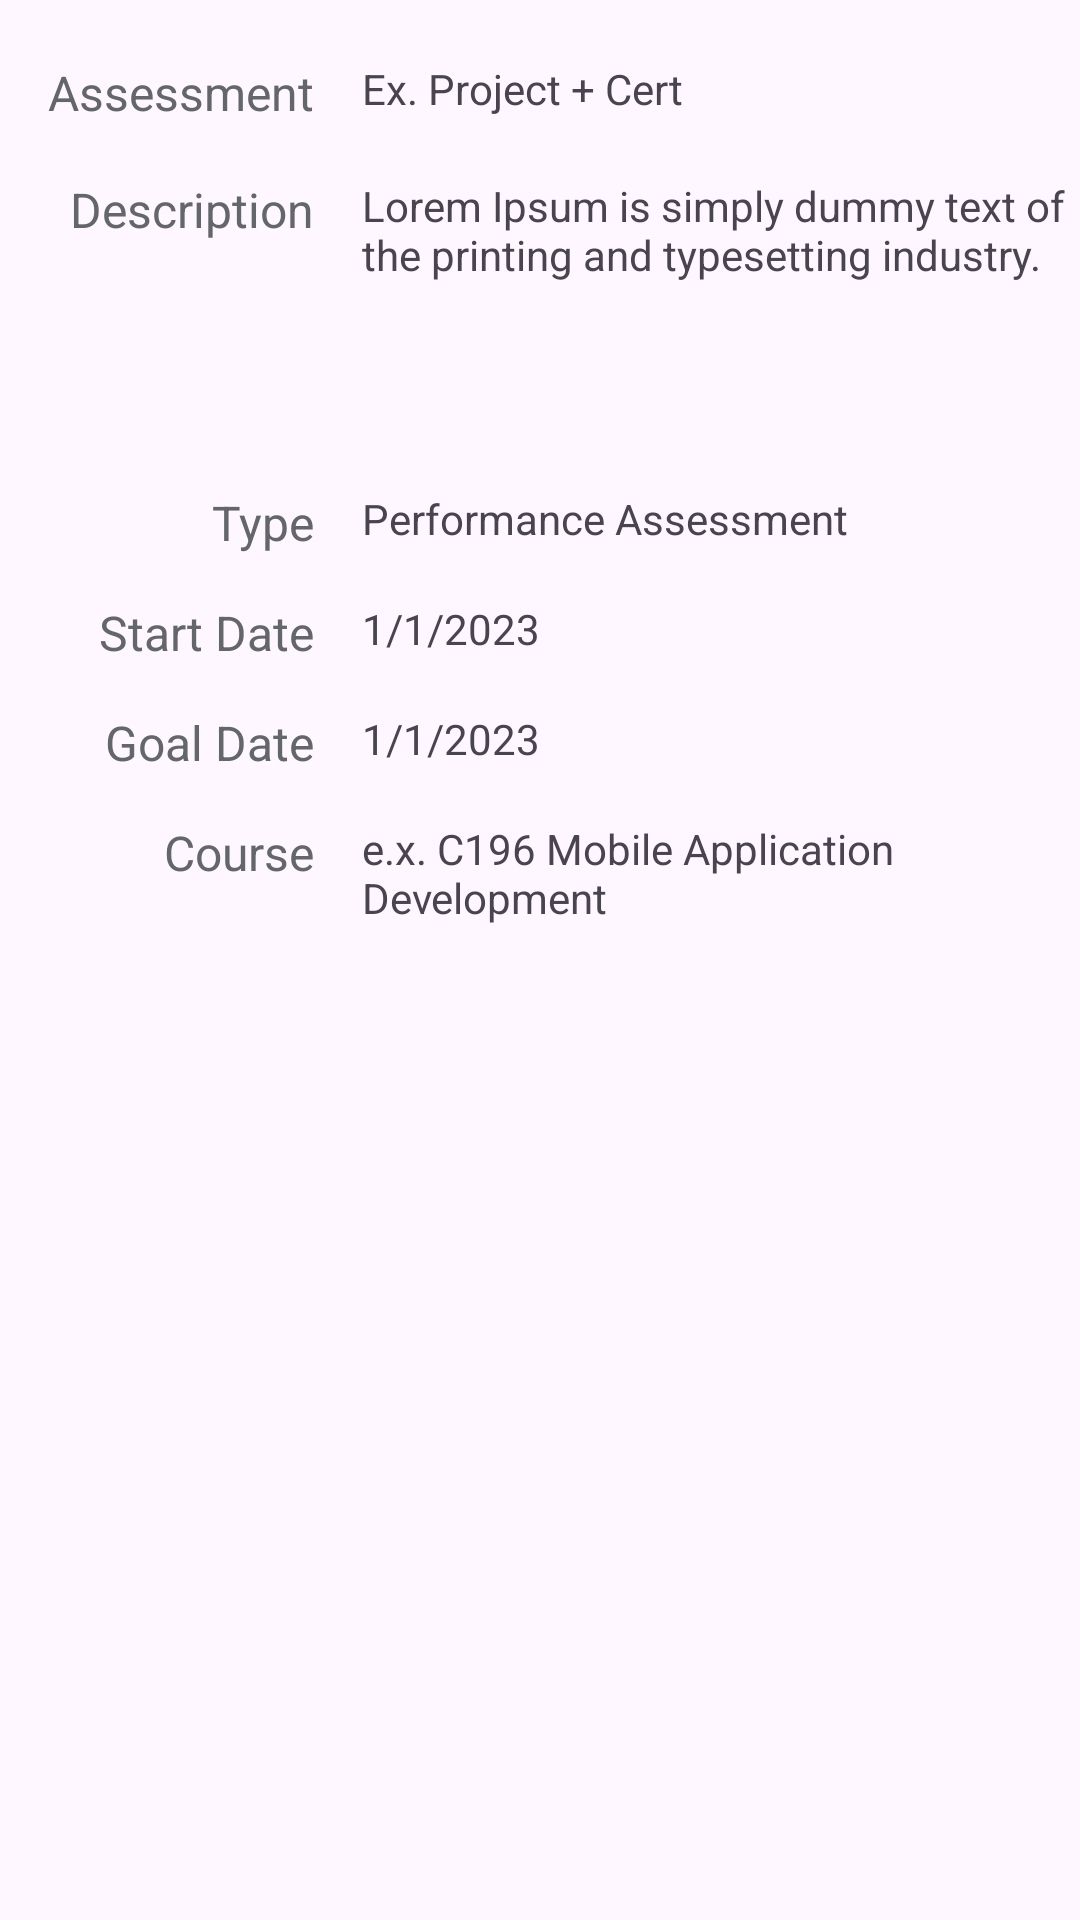

Reconstruct the res/layout file that produces this screen, plus the resources it refers to.
<!-- AndroidManifest.xml: application theme Theme.StudentTracker -->
<!-- res/layout/content_details_assessments.xml -->
<?xml version="1.0" encoding="utf-8"?>
<androidx.constraintlayout.widget.ConstraintLayout xmlns:android="http://schemas.android.com/apk/res/android"
    xmlns:app="http://schemas.android.com/apk/res-auto"
    xmlns:tools="http://schemas.android.com/tools"
    android:layout_width="match_parent"
    android:layout_height="match_parent"
    android:orientation="vertical"
    app:layout_behavior="@string/appbar_scrolling_view_behavior"
    tools:context=".Views.AssessmentDetailsActivity">

    <TextView
        android:id="@+id/text_assessment_title"
        style="@style/FieldNameText"
        android:layout_width="wrap_content"
        android:layout_height="wrap_content"
        android:layout_marginStart="16dp"
        android:layout_marginTop="20dp"
        android:text="@string/assessmentTitleLabel"
        android:textAlignment="viewEnd"
        app:layout_constraintStart_toStartOf="parent"
        app:layout_constraintTop_toTopOf="parent"/>

    <TextView
        android:id="@+id/editText_assessment_title"
        android:layout_width="wrap_content"
        android:layout_height="wrap_content"
        android:layout_marginStart="16dp"
        android:text="@string/dummyAssessmentName"
        android:maxWidth="250dp"
        android:maxLines="2"
        app:layout_constraintStart_toEndOf="@+id/text_assessment_title"
        app:layout_constraintTop_toTopOf="@+id/text_assessment_title" />

    <TextView
        android:id="@+id/assessmentDetailDescriptionLabel"
        style="@style/FieldNameText"
        android:layout_width="wrap_content"
        android:layout_height="wrap_content"
        android:layout_marginTop="20dp"
        android:text="@string/courseDetailDescriptionLabel"
        android:textAlignment="viewEnd"
        app:layout_constraintTop_toBottomOf="@id/editText_assessment_title"
        app:layout_constraintEnd_toEndOf="@id/text_assessment_title"
        />

    <TextView
        android:id="@+id/courseDetailDescription"
        android:layout_width="wrap_content"
        android:layout_height="wrap_content"
        android:ellipsize="end"
        android:text="@string/dummyCourseDescription"
        android:lines="5"
        android:maxWidth="250dp"
        android:maxLines="5"
        android:minWidth="250dp"
        app:layout_constraintStart_toStartOf="@+id/editText_assessment_title"
        app:layout_constraintTop_toTopOf="@+id/assessmentDetailDescriptionLabel"/>


    <TextView
        android:id="@+id/text_assessment_typeLabel"
        style="@style/FieldNameText"
        android:layout_width="wrap_content"
        android:layout_height="wrap_content"
        android:layout_marginTop="20dp"
        android:text="@string/assessmentTypeLabel"
        android:textAlignment="viewEnd"
        app:layout_constraintTop_toBottomOf="@id/courseDetailDescription"
        app:layout_constraintEnd_toEndOf="@id/text_assessment_title" />

    <TextView
        android:id="@+id/text_assessment_type"
        android:layout_width="wrap_content"
        android:layout_height="wrap_content"
        android:layout_marginStart="16dp"
        android:text="@string/dummyAssessmentType"
        app:layout_constraintStart_toEndOf="@+id/text_assessment_typeLabel"
        app:layout_constraintTop_toTopOf="@+id/text_assessment_typeLabel" />

    <TextView
        android:id="@+id/text_assessment_start_date"
        android:layout_width="wrap_content"
        android:layout_height="wrap_content"
        android:layout_marginTop="15dp"
        style="@style/FieldNameText"
        android:text="@string/assessmentStartDateLabel"
        android:textAlignment="viewEnd"
        app:layout_constraintEnd_toEndOf="@+id/text_assessment_typeLabel"
        app:layout_constraintTop_toBottomOf="@+id/text_assessment_typeLabel"
        tools:ignore="TextSizeCheck" />

    <TextView
        android:id="@+id/termDetailStartDate"
        android:layout_width="wrap_content"
        android:layout_height="wrap_content"
        android:layout_marginStart="16dp"
        android:text="@string/termDetailStartDateDummy"
        app:layout_constraintStart_toEndOf="@id/text_assessment_start_date"
        app:layout_constraintTop_toTopOf="@id/text_assessment_start_date"
        tools:ignore="DuplicateSpeakableTextCheck" />

    <TextView
        android:id="@+id/text_assessment_goal_date"
        android:layout_width="wrap_content"
        android:layout_height="wrap_content"
        android:layout_marginTop="15dp"
        style="@style/FieldNameText"
        android:text="@string/assessmentDueDateLabel"
        android:textAlignment="viewEnd"
        app:layout_constraintEnd_toEndOf="@+id/text_assessment_start_date"
        app:layout_constraintTop_toBottomOf="@+id/text_assessment_start_date"
        tools:ignore="TextSizeCheck" />

    <TextView
        android:id="@+id/termDetailDueDate"
        android:layout_width="wrap_content"
        android:layout_height="wrap_content"
        android:layout_marginStart="16dp"
        android:text="@string/termDetailStartDateDummy"
        app:layout_constraintStart_toEndOf="@id/text_assessment_goal_date"
        app:layout_constraintTop_toTopOf="@id/text_assessment_goal_date"
        tools:ignore="DuplicateSpeakableTextCheck" />

    <TextView
        android:id="@+id/text_assessment_course"
        android:layout_width="wrap_content"
        android:layout_height="wrap_content"
        android:layout_marginTop="15dp"
        style="@style/FieldNameText"
        android:text="@string/CourseDetailTitleLabel"
        android:textAlignment="viewEnd"
        app:layout_constraintEnd_toEndOf="@+id/text_assessment_goal_date"
        app:layout_constraintTop_toBottomOf="@+id/text_assessment_goal_date"
        tools:ignore="TextSizeCheck" />

    <TextView
        android:id="@+id/assessment_course_title"
        android:layout_width="wrap_content"
        android:maxWidth="250dp"
        android:layout_height="wrap_content"
        android:layout_marginStart="16dp"
        android:maxLines="2"
        android:text="@string/courseDetailTitle"
        app:layout_constraintStart_toEndOf="@+id/text_assessment_course"
        app:layout_constraintTop_toTopOf="@+id/text_assessment_course"/>

</androidx.constraintlayout.widget.ConstraintLayout>
<!-- resources referenced by this layout -->
<resources>
  <string name="CourseDetailTitleLabel">Course</string>
  <string name="assessmentDueDateLabel">Goal Date</string>
  <string name="assessmentStartDateLabel">Start Date</string>
  <string name="assessmentTitleLabel">Assessment</string>
  <string name="assessmentTypeLabel">Type</string>
  <string name="courseDetailDescriptionLabel">Description</string>
  <string name="courseDetailTitle">e.x. C196 Mobile Application Development</string>
  <string name="dummyAssessmentName">Ex. Project + Cert</string>
  <string name="dummyAssessmentType">Performance Assessment</string>
  <string name="dummyCourseDescription">Lorem Ipsum is simply dummy text of the printing and typesetting industry.</string>
  <string name="termDetailStartDateDummy">1/1/2023</string>
  <style name="FieldNameText">
          <item name="android:textSize">16sp</item>
          <item name="android:textColor">@color/colorNeutralDark</item>
      </style>
  <style name="Theme.StudentTracker" parent="Base.Theme.StudentTracker" />
  <color name="colorNeutralDark">#63666A</color>
  <style name="Base.Theme.StudentTracker" parent="Theme.Material3.DayNight.NoActionBar">
          
          
      </style>
</resources>
